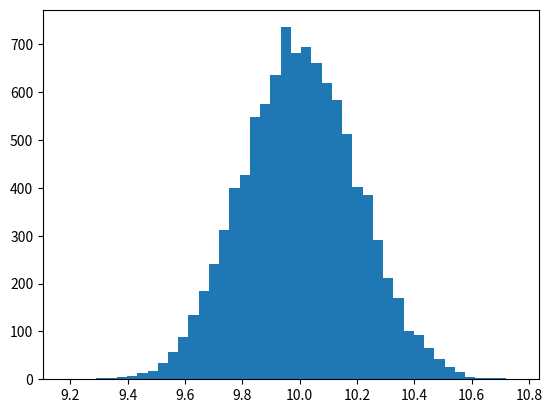

Here is the Python script that generated this plot:
import numpy as np
import matplotlib.pyplot as plt

n = 10000
N = np.random.normal(10, 0.2, n)
t = np.linspace(0, n, n)

plt.hist(N, bins = 44)
plt.show()